Photos from the image-classification dataset "Service-learning-model" in the GitHub repository ajintalan16/Service-learning-model. Its 3 classes are: akapulko, lagundi, sambong.

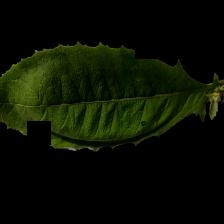
Label: sambong

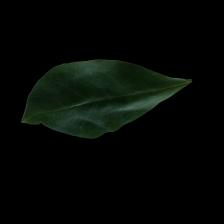
Label: lagundi

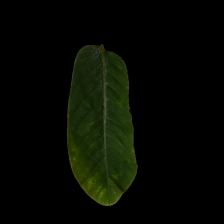
Label: akapulko

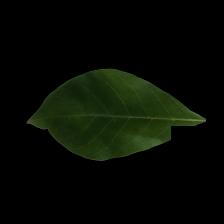
Label: lagundi

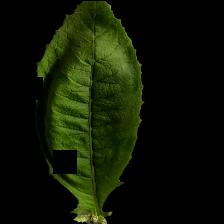
Label: sambong

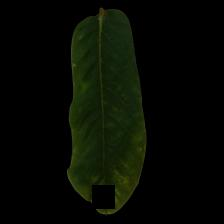
Label: akapulko
